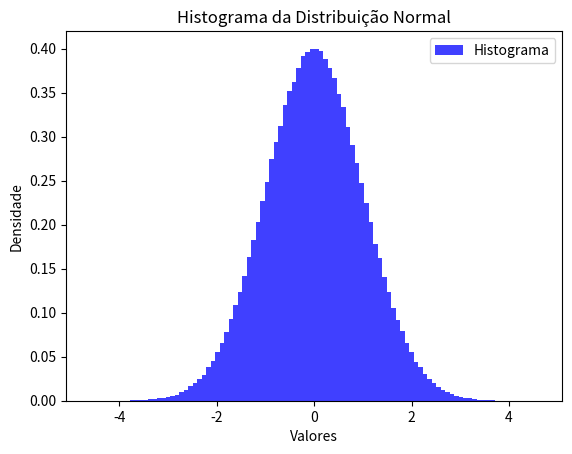

Python code for this plot:
import numpy as np
import matplotlib.pyplot as plt

def box_muller_transform(n):
    # Gerar dois conjuntos de números aleatórios uniformemente distribuídos
    u1 = np.random.rand(n)
    u2 = np.random.rand(n)

    # Aplicar a Transformada de Box-Muller
    z0 = np.sqrt(-2 * np.log(u1)) * np.cos(2 * np.pi * u2)
    z1 = np.sqrt(-2 * np.log(u1)) * np.sin(2 * np.pi * u2)

    return z0, z1

# Gerar 1 milhão de pontos usando a Transformada de Box-Muller
num_points = 1000000
z0, z1 = box_muller_transform(num_points)

# Criar o gráfico do histograma
plt.hist(z0, bins=100, density=True, alpha=0.75, color='b', label='Histograma')
plt.title('Histograma da Distribuição Normal')
plt.xlabel('Valores')
plt.ylabel('Densidade')
plt.legend()
plt.show()